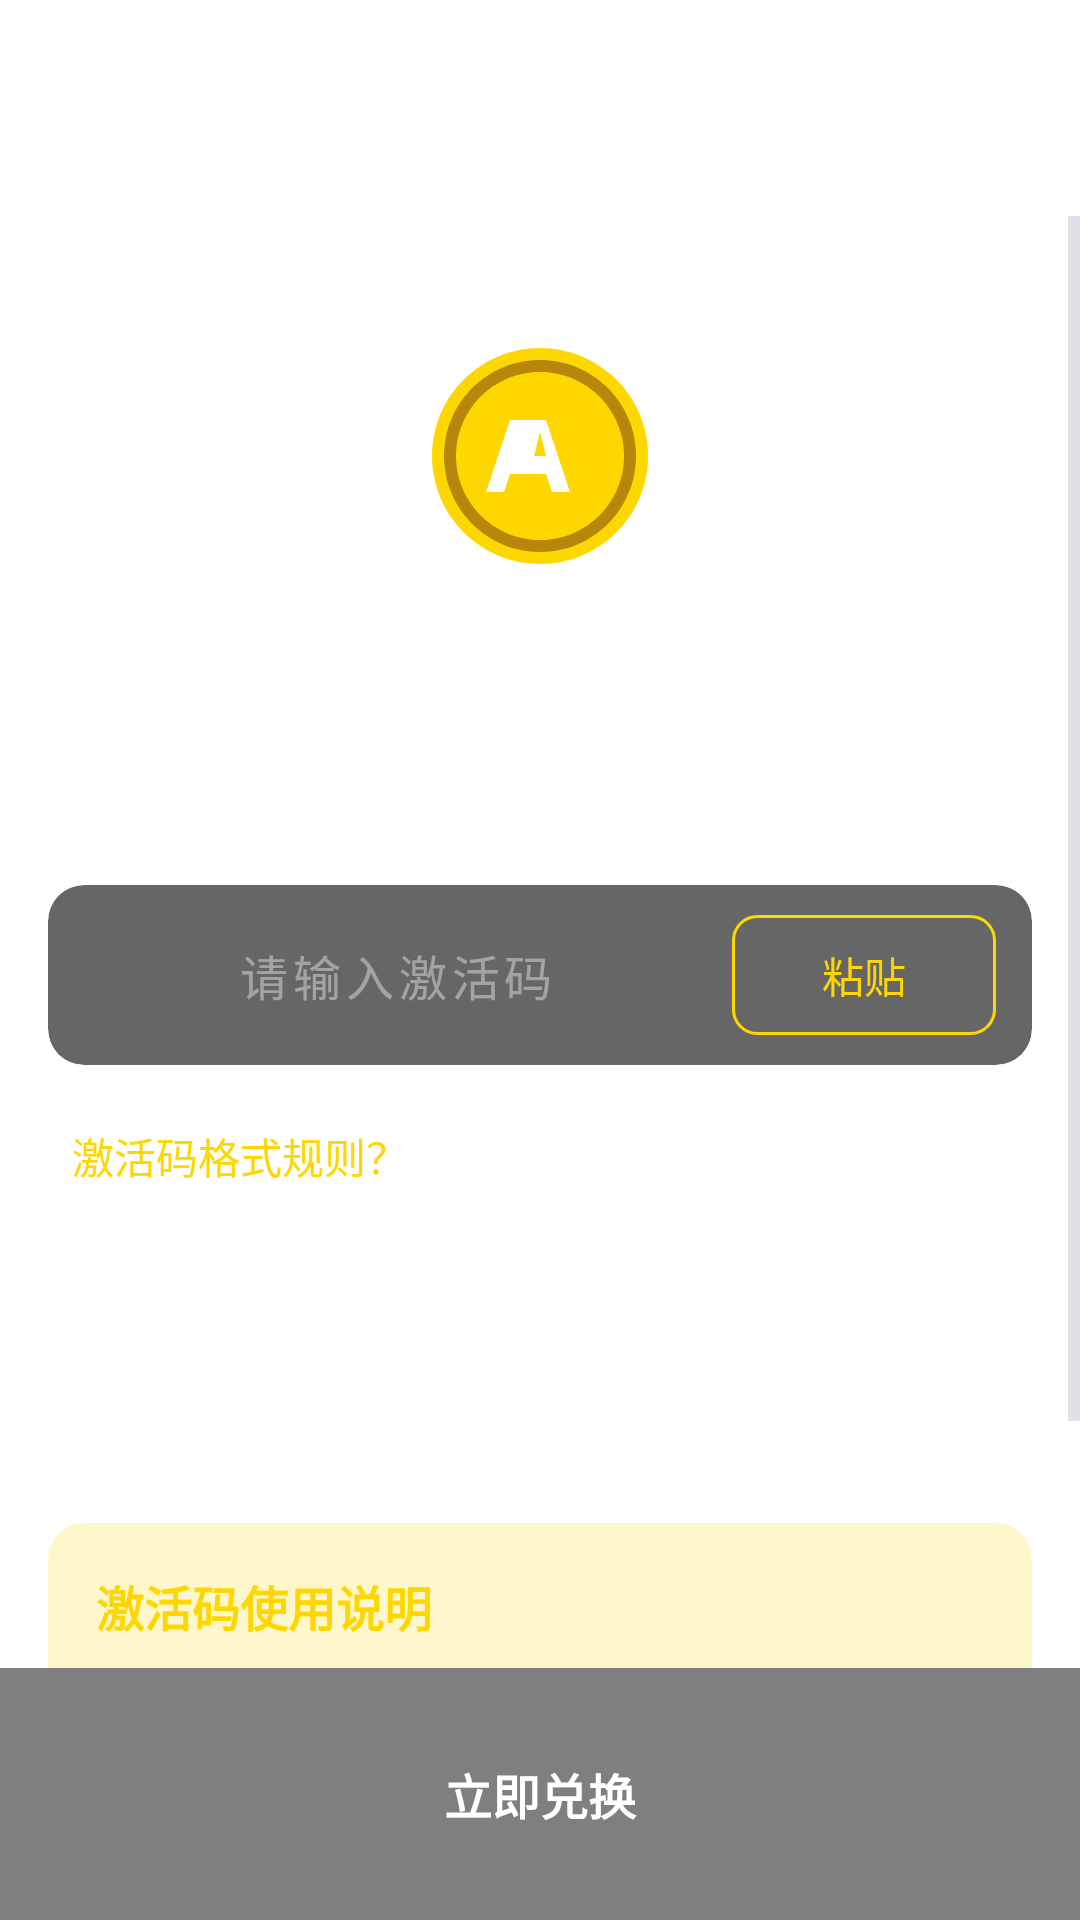

This screen was rendered from an Android layout file. Write that file and the resources it references.
<!-- AndroidManifest.xml: application theme Theme.JiLiuLauncher -->
<!-- res/layout/activity_activation_code_purchase.xml -->
<?xml version="1.0" encoding="utf-8"?>
<LinearLayout xmlns:android="http://schemas.android.com/apk/res/android"
    xmlns:app="http://schemas.android.com/apk/res-auto"
    android:layout_width="match_parent"
    android:layout_height="match_parent"
    android:background="@color/background"
    android:orientation="vertical">

    
    <LinearLayout
        android:layout_width="match_parent"
        android:layout_height="wrap_content"
        android:gravity="center_vertical"
        android:padding="16dp">

        <ImageButton
            android:id="@+id/btn_close"
            android:layout_width="40dp"
            android:layout_height="40dp"
            android:background="@drawable/bg_circle_button"
            android:src="@drawable/ic_close"
            android:contentDescription="关闭" />

        <TextView
            android:layout_width="0dp"
            android:layout_height="wrap_content"
            android:layout_weight="1"
            android:layout_marginStart="16dp"
            android:text="激活码兑换"
            android:textColor="@color/text_primary"
            android:textSize="20sp"
            android:textStyle="bold" />

    </LinearLayout>

    <ScrollView
        android:layout_width="match_parent"
        android:layout_height="0dp"
        android:layout_weight="1"
        android:fillViewport="true">

        <LinearLayout
            android:layout_width="match_parent"
            android:layout_height="wrap_content"
            android:orientation="vertical"
            android:padding="16dp">

            
            <ImageView
                android:layout_width="80dp"
                android:layout_height="80dp"
                android:layout_gravity="center_horizontal"
                android:layout_marginTop="24dp"
                android:src="@drawable/ic_vip_large" />

            <TextView
                android:layout_width="wrap_content"
                android:layout_height="wrap_content"
                android:layout_gravity="center_horizontal"
                android:layout_marginTop="16dp"
                android:text="输入您的激活码"
                android:textColor="@color/text_primary"
                android:textSize="18sp"
                android:textStyle="bold" />

            <TextView
                android:layout_width="wrap_content"
                android:layout_height="wrap_content"
                android:layout_gravity="center_horizontal"
                android:layout_marginTop="8dp"
                android:text="激活码可在购买后获取"
                android:textColor="@color/text_secondary"
                android:textSize="14sp" />

            
            <androidx.cardview.widget.CardView
                android:layout_width="match_parent"
                android:layout_height="wrap_content"
                android:layout_marginTop="32dp"
                app:cardBackgroundColor="@color/card_background"
                app:cardCornerRadius="12dp"
                app:cardElevation="0dp">

                <LinearLayout
                    android:layout_width="match_parent"
                    android:layout_height="wrap_content"
                    android:gravity="center_vertical"
                    android:orientation="horizontal"
                    android:padding="4dp">

                    <EditText
                        android:id="@+id/et_activation_code"
                        android:layout_width="0dp"
                        android:layout_height="52dp"
                        android:layout_weight="1"
                        android:background="@null"
                        android:gravity="center"
                        android:hint="请输入激活码"
                        android:inputType="textCapCharacters"
                        android:letterSpacing="0.1"
                        android:maxLength="16"
                        android:textColor="@color/text_primary"
                        android:textColorHint="@color/text_hint"
                        android:textSize="16sp" />

                    <Button
                        android:id="@+id/btn_paste"
                        android:layout_width="wrap_content"
                        android:layout_height="40dp"
                        android:layout_marginEnd="8dp"
                        android:background="@drawable/bg_button_outline"
                        android:text="粘贴"
                        android:textColor="@color/vip_gold"
                        android:textSize="14sp" />

                </LinearLayout>

            </androidx.cardview.widget.CardView>

            
            <TextView
                android:id="@+id/tv_code_rules"
                android:layout_width="wrap_content"
                android:layout_height="wrap_content"
                android:layout_marginTop="12dp"
                android:padding="8dp"
                android:text="激活码格式规则？"
                android:textColor="@color/vip_gold"
                android:textSize="14sp" />

            
            <Button
                android:id="@+id/btn_test_code"
                android:layout_width="wrap_content"
                android:layout_height="wrap_content"
                android:layout_gravity="center_horizontal"
                android:layout_marginTop="24dp"
                android:background="@drawable/bg_circle_button_transparent"
                android:paddingHorizontal="16dp"
                android:paddingVertical="8dp"
                android:text="获取测试激活码"
                android:textColor="@color/text_hint"
                android:textSize="12sp" />

            
            <androidx.cardview.widget.CardView
                android:layout_width="match_parent"
                android:layout_height="wrap_content"
                android:layout_marginTop="32dp"
                app:cardBackgroundColor="@color/vip_background"
                app:cardCornerRadius="12dp"
                app:cardElevation="0dp">

                <LinearLayout
                    android:layout_width="match_parent"
                    android:layout_height="wrap_content"
                    android:orientation="vertical"
                    android:padding="16dp">

                    <TextView
                        android:layout_width="wrap_content"
                        android:layout_height="wrap_content"
                        android:text="激活码使用说明"
                        android:textColor="@color/vip_gold"
                        android:textSize="16sp"
                        android:textStyle="bold" />

                    <TextView
                        android:layout_width="match_parent"
                        android:layout_height="wrap_content"
                        android:layout_marginTop="12dp"
                        android:lineSpacingExtra="4dp"
                        android:text="1. 激活码区分大小写，请完整输入\n2. 每个激活码仅可使用一次\n3. 激活码可叠加使用，有效期累加\n4. 如激活失败，请联系客服"
                        android:textColor="@color/text_secondary"
                        android:textSize="13sp" />

                </LinearLayout>

            </androidx.cardview.widget.CardView>

        </LinearLayout>

    </ScrollView>

    
    <LinearLayout
        android:layout_width="match_parent"
        android:layout_height="wrap_content"
        android:background="@color/surface"
        android:orientation="vertical"
        android:padding="16dp">

        <Button
            android:id="@+id/btn_redeem"
            android:layout_width="match_parent"
            android:layout_height="52dp"
            android:background="@drawable/bg_button_primary"
            android:text="立即兑换"
            android:textColor="@color/white"
            android:textSize="16sp"
            android:textStyle="bold" />

    </LinearLayout>

    
    <ProgressBar
        android:id="@+id/progress_bar"
        android:layout_width="wrap_content"
        android:layout_height="wrap_content"
        android:layout_gravity="center"
        android:visibility="gone" />

</LinearLayout>
<!-- resources referenced by this layout -->
<resources>
  <color name="background">@android:color/transparent</color>
  <color name="card_background">#99000000</color>
  <color name="surface">#80000000</color>
  <color name="text_hint">#66FFFFFF</color>
  <color name="text_primary">#FFFFFF</color>
  <color name="text_secondary">#B3FFFFFF</color>
  <color name="vip_background">#33FFD700</color>
  <color name="vip_gold">#FFD700</color>
  <color name="white">#FFFFFF</color>
  <!-- drawable bg_button_outline (drawable) -->
  <?xml version="1.0" encoding="utf-8"?>
  <shape xmlns:android="http://schemas.android.com/apk/res/android"
      android:shape="rectangle">
      <solid android:color="@color/transparent" />
      <stroke
          android:width="1dp"
          android:color="@color/vip_gold" />
      <corners android:radius="8dp" />
  </shape>
  <!-- drawable bg_circle_button_transparent (drawable) -->
  <?xml version="1.0" encoding="utf-8"?>
  <shape xmlns:android="http://schemas.android.com/apk/res/android"
      android:shape="oval">
      <solid android:color="@android:color/transparent" />
      <stroke
          android:width="1dp"
          android:color="@color/text_hint" />
      <size
          android:width="36dp"
          android:height="36dp" />
  </shape>
  <!-- drawable ic_vip_large (drawable) -->
  <?xml version="1.0" encoding="utf-8"?>
  <vector xmlns:android="http://schemas.android.com/apk/res/android"
      android:width="80dp"
      android:height="80dp"
      android:viewportWidth="80"
      android:viewportHeight="80">
      
      <path
          android:fillColor="#FFD700"
          android:pathData="M40,4C20.12,4 4,20.12 4,40s16.12,36 36,36 36,-16.12 36,-36S59.88,4 40,4z" />
      <path
          android:fillColor="#B8860B"
          android:pathData="M40,8c-17.67,0 -32,14.33 -32,32s14.33,32 32,32 32,-14.33 32,-32S57.67,8 40,8z" />
      <path
          android:fillColor="#FFD700"
          android:pathData="M40,12c-15.46,0 -28,12.54 -28,28s12.54,28 28,28 28,-12.54 28,-28S55.46,12 40,12z" />
      <path
          android:fillColor="#FFFFFF"
          android:pathData="M30,28l-8,24h6l2,-6h12l2,6h6l-8,-24H30zM38,40l2,-8 2,8h-4z" />
  </vector>
  <style name="Theme.JiLiuLauncher" parent="Theme.Material3.Dark.NoActionBar">
          <item name="colorPrimary">@color/primary</item>
          <item name="colorPrimaryDark">@color/primary_dark</item>
          <item name="colorAccent">@color/accent</item>
          
          
          <item name="android:colorBackground">@android:color/transparent</item>
          <item name="android:windowBackground">@android:color/transparent</item>
          
          
          <item name="android:statusBarColor">@android:color/transparent</item>
          <item name="android:navigationBarColor">@android:color/transparent</item>
          <item name="android:windowTranslucentStatus">true</item>
          <item name="android:windowTranslucentNavigation">true</item>
          
          
          <item name="android:windowLightStatusBar">false</item>
          <item name="android:windowLightNavigationBar">false</item>
      </style>
  <color name="transparent">#00000000</color>
  <color name="primary">#00D4FF</color>
  <color name="primary_dark">#00A8CC</color>
  <color name="accent">#FF9500</color>
</resources>
